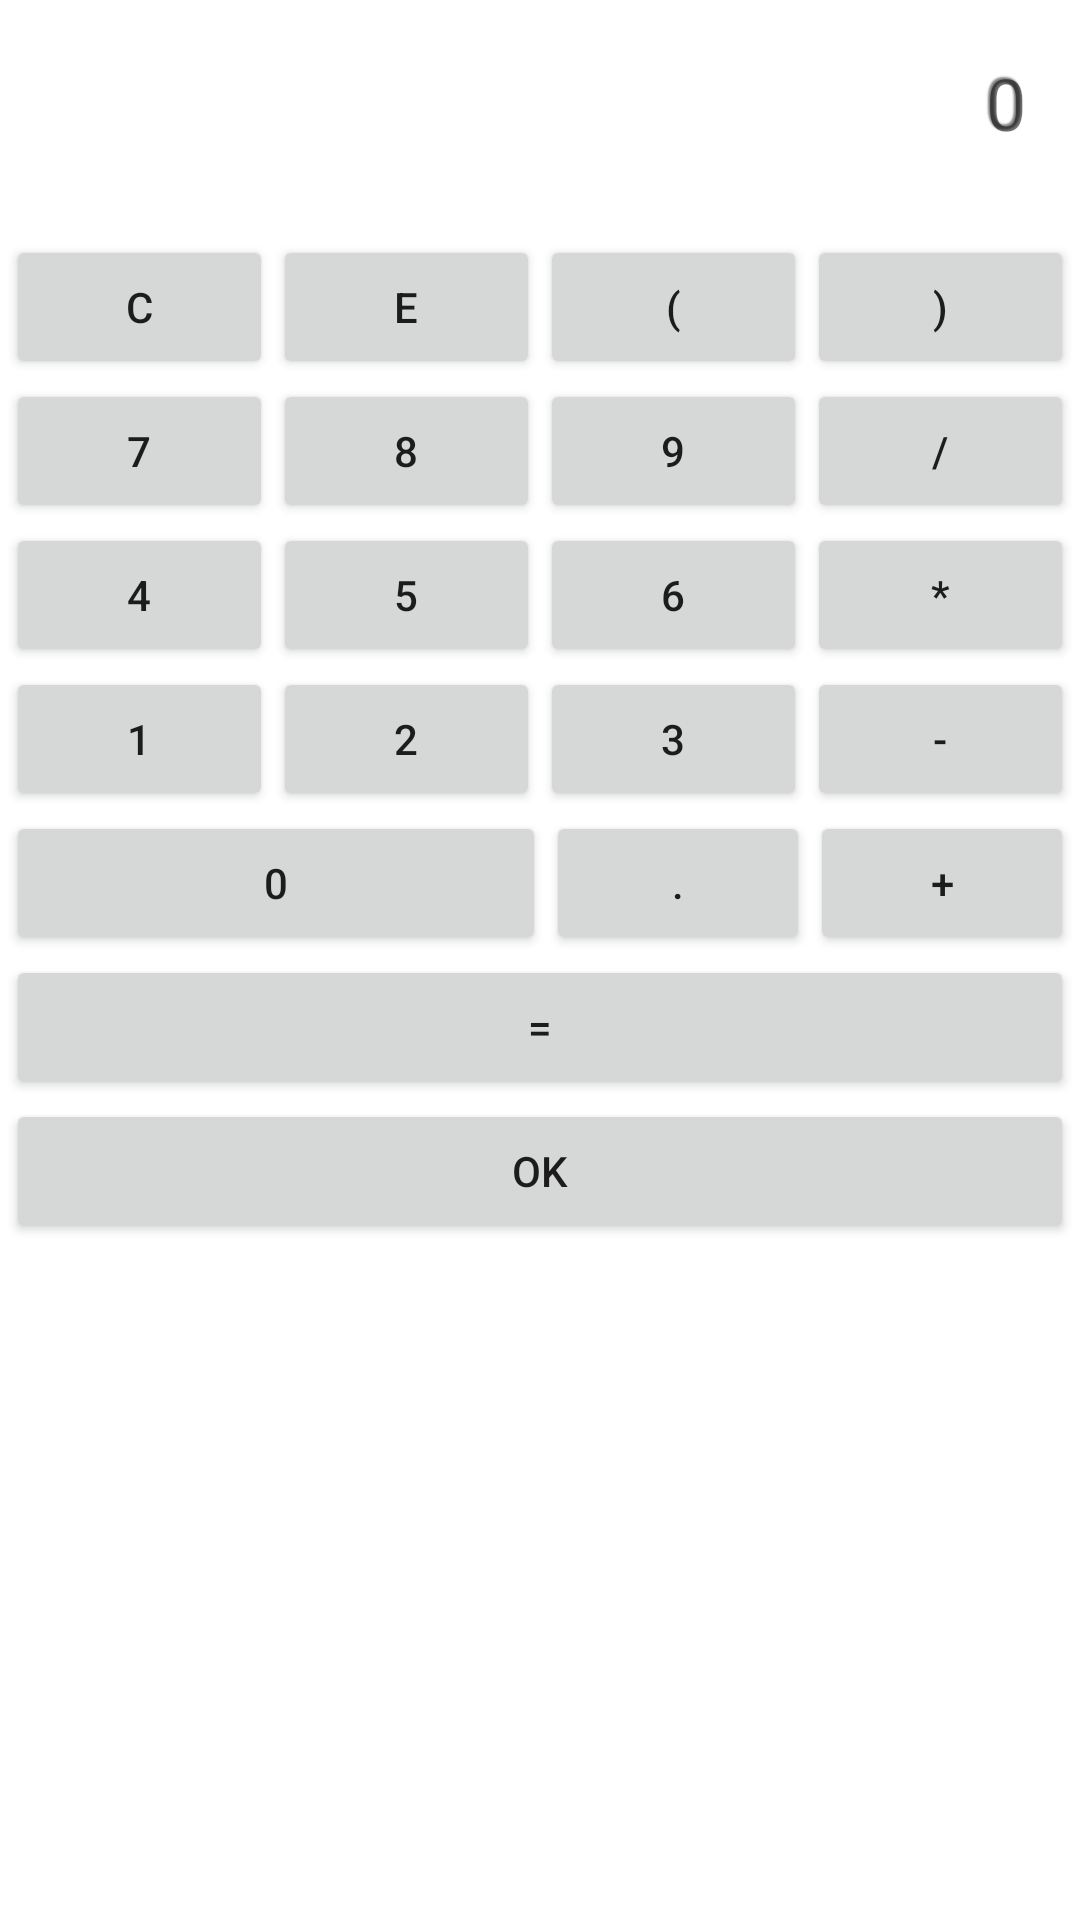

Here is an Android app screen rendered from its layout file. Give the layout XML and the strings, colors and styles it references.
<!-- AndroidManifest.xml: fallback theme Theme.MaterialComponents.DayNight.NoActionBar -->
<!-- res/layout/calc_dialog_layout.xml -->
<LinearLayout xmlns:android="http://schemas.android.com/apk/res/android"
              xmlns:app="http://schemas.android.com/apk/res-auto" xmlns:tools="http://schemas.android.com/tools"
              android:layout_width="match_parent"
              android:layout_height="match_parent"
              android:orientation="vertical" >

    <TextView
            android:id="@+id/main_display"
            android:layout_width="match_parent"
            android:layout_height="wrap_content"
            android:gravity="right"
            android:padding="18dp"
            android:textSize="24sp"
            android:shadowColor="#7F000000"
            android:shadowDx="-2"
            android:shadowDy="-2"
            android:shadowRadius="1"
            android:text="0"/>

   <ScrollView android:layout_width="match_parent" android:layout_height="wrap_content">
       <android.support.constraint.ConstraintLayout
               android:layout_width="match_parent"
               android:layout_height="wrap_content"
               android:layout_gravity="center" android:layout_margin="2dp">

           <Button
                   android:id="@+id/buttonClear"
                   android:layout_width="0dp"
                   android:layout_height="wrap_content"
                   android:text="C"
                   android:layout_marginTop="8dp"
                   app:layout_constraintTop_toTopOf="parent" app:layout_constraintStart_toStartOf="parent"
                   app:layout_constraintHorizontal_bias="0.5"
                   app:layout_constraintEnd_toStartOf="@+id/buttonExp"/>

           <Button
                   android:layout_width="0dp"
                   android:layout_height="wrap_content"
                   android:text="E"
                   android:id="@+id/buttonExp"
                   android:layout_marginTop="8dp"
                   app:layout_constraintTop_toTopOf="parent" app:layout_constraintStart_toEndOf="@+id/buttonClear"
                   app:layout_constraintHorizontal_bias="0.5"
                   app:layout_constraintEnd_toStartOf="@+id/buttonBraL"/>
           <Button
                   android:id="@+id/buttonBraL"
                   android:layout_width="0dp"
                   android:layout_height="wrap_content"
                   android:text="("
                   app:layout_constraintEnd_toStartOf="@+id/buttonBraR"
                   app:layout_constraintStart_toEndOf="@+id/buttonExp"
                   app:layout_constraintTop_toTopOf="parent" android:layout_marginTop="8dp"
                   app:layout_constraintHorizontal_bias="0.5"
           />

           <Button
                   android:id="@+id/buttonBraR"
                   android:layout_width="0dp"
                   android:layout_height="wrap_content"
                   android:text=")"
                   android:layout_marginTop="8dp"
                   app:layout_constraintTop_toTopOf="parent" app:layout_constraintEnd_toEndOf="parent"
                   app:layout_constraintStart_toEndOf="@+id/buttonBraL"
                   app:layout_constraintHorizontal_bias="0.5"
           />

           <Button
                   android:id="@+id/button7"
                   android:layout_width="0dp"
                   android:layout_height="wrap_content"
                   android:text="7" android:layout_row="2" android:layout_column="0"
                   app:layout_constraintTop_toBottomOf="@+id/buttonClear" app:layout_constraintStart_toStartOf="parent"
                   app:layout_constraintHorizontal_bias="0.5" app:layout_constraintEnd_toStartOf="@+id/button8"/>

           <Button
                   android:id="@+id/button8"
                   android:layout_width="0dp"
                   android:layout_height="wrap_content"
                   android:text="8" android:layout_row="2" android:layout_column="1"
                   app:layout_constraintStart_toEndOf="@+id/button7" app:layout_constraintHorizontal_bias="0.5"
                   app:layout_constraintEnd_toStartOf="@+id/button9"
                   app:layout_constraintTop_toBottomOf="@+id/buttonExp"/>

           <Button
                   android:id="@+id/button9"
                   android:layout_width="0dp"
                   android:layout_height="wrap_content"
                   android:text="9" android:layout_row="2" android:layout_column="2"
                   app:layout_constraintTop_toBottomOf="@+id/buttonBraL" app:layout_constraintStart_toEndOf="@+id/button8"
                   app:layout_constraintHorizontal_bias="0.5" app:layout_constraintEnd_toStartOf="@+id/buttonDiv"/>

           <Button
                   android:id="@+id/buttonDiv"
                   android:layout_width="0dp"
                   android:layout_height="wrap_content"
                   android:text="/" android:layout_row="2" android:layout_column="3"
                   app:layout_constraintEnd_toEndOf="parent"
                   app:layout_constraintStart_toEndOf="@+id/button9"
                   app:layout_constraintTop_toBottomOf="@+id/buttonBraR"
                   app:layout_constraintHorizontal_bias="0.5"/>

           <Button
                   android:id="@+id/button4"
                   android:layout_width="0dp"
                   android:layout_height="wrap_content"
                   android:text="4" android:layout_row="3" android:layout_column="0"
                   app:layout_constraintTop_toBottomOf="@+id/button7" app:layout_constraintStart_toStartOf="parent"
                   app:layout_constraintEnd_toStartOf="@+id/button5"
                   app:layout_constraintHorizontal_bias="0.5"/>

           <Button
                   android:id="@+id/button5"
                   android:layout_width="0dp"
                   android:layout_height="wrap_content"
                   android:text="5" android:layout_row="3" android:layout_column="1"
                   app:layout_constraintTop_toBottomOf="@+id/button8" app:layout_constraintStart_toEndOf="@+id/button4"
                   app:layout_constraintEnd_toStartOf="@+id/button6"
                   app:layout_constraintHorizontal_bias="0.5"/>

           <Button
                   android:id="@+id/button6"
                   android:layout_width="0dp"
                   android:layout_height="wrap_content"
                   android:text="6" android:layout_row="3" android:layout_column="2"
                   app:layout_constraintTop_toBottomOf="@+id/button9"
                   app:layout_constraintStart_toEndOf="@+id/button5" app:layout_constraintEnd_toStartOf="@+id/buttonMult"
                   app:layout_constraintHorizontal_bias="0.5"/>

           <Button
                   android:id="@+id/buttonMult"
                   android:layout_width="0dp"
                   android:layout_height="wrap_content"
                   android:text="*" android:layout_row="3" android:layout_column="3"
                   app:layout_constraintEnd_toEndOf="parent"
                   app:layout_constraintStart_toEndOf="@+id/button6"
                   app:layout_constraintTop_toBottomOf="@+id/buttonDiv" app:layout_constraintHorizontal_bias="0.5"/>

           <Button
                   android:id="@+id/button1"
                   android:layout_width="0dp"
                   android:layout_height="wrap_content"
                   android:text="1" android:layout_row="4" android:layout_column="0"
                   app:layout_constraintTop_toBottomOf="@+id/button4" app:layout_constraintStart_toStartOf="parent"
                   app:layout_constraintHorizontal_bias="0.5" app:layout_constraintEnd_toStartOf="@+id/button2"/>

           <Button
                   android:id="@+id/button2"
                   android:layout_width="0dp"
                   android:layout_height="wrap_content"
                   android:text="2" android:layout_row="4" android:layout_column="1"
                   app:layout_constraintTop_toBottomOf="@+id/button5" app:layout_constraintStart_toEndOf="@+id/button1"
                   app:layout_constraintHorizontal_bias="0.5" app:layout_constraintEnd_toStartOf="@+id/button3"/>

           <Button
                   android:id="@+id/button3"
                   android:layout_width="0dp"
                   android:layout_height="wrap_content"
                   android:text="3" android:layout_row="4" android:layout_column="2"
                   app:layout_constraintTop_toBottomOf="@+id/button6" app:layout_constraintStart_toEndOf="@+id/button2"
                   app:layout_constraintHorizontal_bias="0.5" app:layout_constraintEnd_toStartOf="@+id/buttonMinus"/>

           <Button
                   android:id="@+id/buttonMinus"
                   android:layout_width="0dp"
                   android:layout_height="wrap_content"
                   android:text="-" android:layout_row="4" android:layout_column="3"
                   app:layout_constraintEnd_toEndOf="parent"
                   app:layout_constraintTop_toBottomOf="@+id/buttonMult" app:layout_constraintStart_toEndOf="@+id/button3"
                   app:layout_constraintHorizontal_bias="0.5"/>

           <Button
                   android:id="@+id/button0"
                   android:layout_width="0dp"
                   android:layout_height="wrap_content"
                   android:layout_gravity="fill"
                   android:layout_columnSpan="2"
                   android:text="0" android:layout_row="5" android:layout_column="0"
                   app:layout_constraintStart_toStartOf="parent"
                   app:layout_constraintHorizontal_bias="0.5"
                   app:layout_constraintEnd_toStartOf="@+id/buttonDot"
                   app:layout_constraintTop_toBottomOf="@+id/button1"/>

           <Button
                   android:id="@+id/buttonDot"
                   android:layout_width="wrap_content"
                   android:layout_height="wrap_content"
                   android:text="." android:layout_row="5" android:layout_column="2"
                   app:layout_constraintStart_toEndOf="@+id/button0"
                   app:layout_constraintHorizontal_bias="0.5" app:layout_constraintEnd_toStartOf="@+id/buttonPlus"
                   app:layout_constraintTop_toBottomOf="@+id/button3"/>

           <Button
                   android:id="@+id/buttonPlus"
                   android:layout_width="wrap_content"
                   android:layout_height="wrap_content"
                   android:text="+" android:layout_row="5" android:layout_column="3"
                   app:layout_constraintEnd_toEndOf="parent"
                   app:layout_constraintTop_toBottomOf="@+id/buttonMinus"/>

           <Button
                   android:id="@+id/buttonEq"
                   android:layout_width="0dp"
                   android:layout_height="wrap_content"
                   android:layout_gravity="fill"
                   android:layout_columnSpan="4"
                   android:text="=" android:layout_row="6" android:layout_column="0"
                   app:layout_constraintTop_toBottomOf="@+id/buttonDot" app:layout_constraintEnd_toEndOf="parent"
                   app:layout_constraintStart_toStartOf="parent"
           />

           <Button
                   android:id="@+id/buttonOk"
                   android:layout_width="0dp"
                   android:layout_height="wrap_content"
                   android:layout_gravity="fill"
                   android:layout_columnSpan="4"
                   android:text="Ok" android:layout_row="7" android:layout_column="0"
                   app:layout_constraintTop_toBottomOf="@+id/buttonEq" app:layout_constraintEnd_toEndOf="parent"
                   app:layout_constraintStart_toStartOf="parent"
           />


       </android.support.constraint.ConstraintLayout>
   </ScrollView>

</LinearLayout>
<!-- resources referenced by this layout -->
<resources>

</resources>
